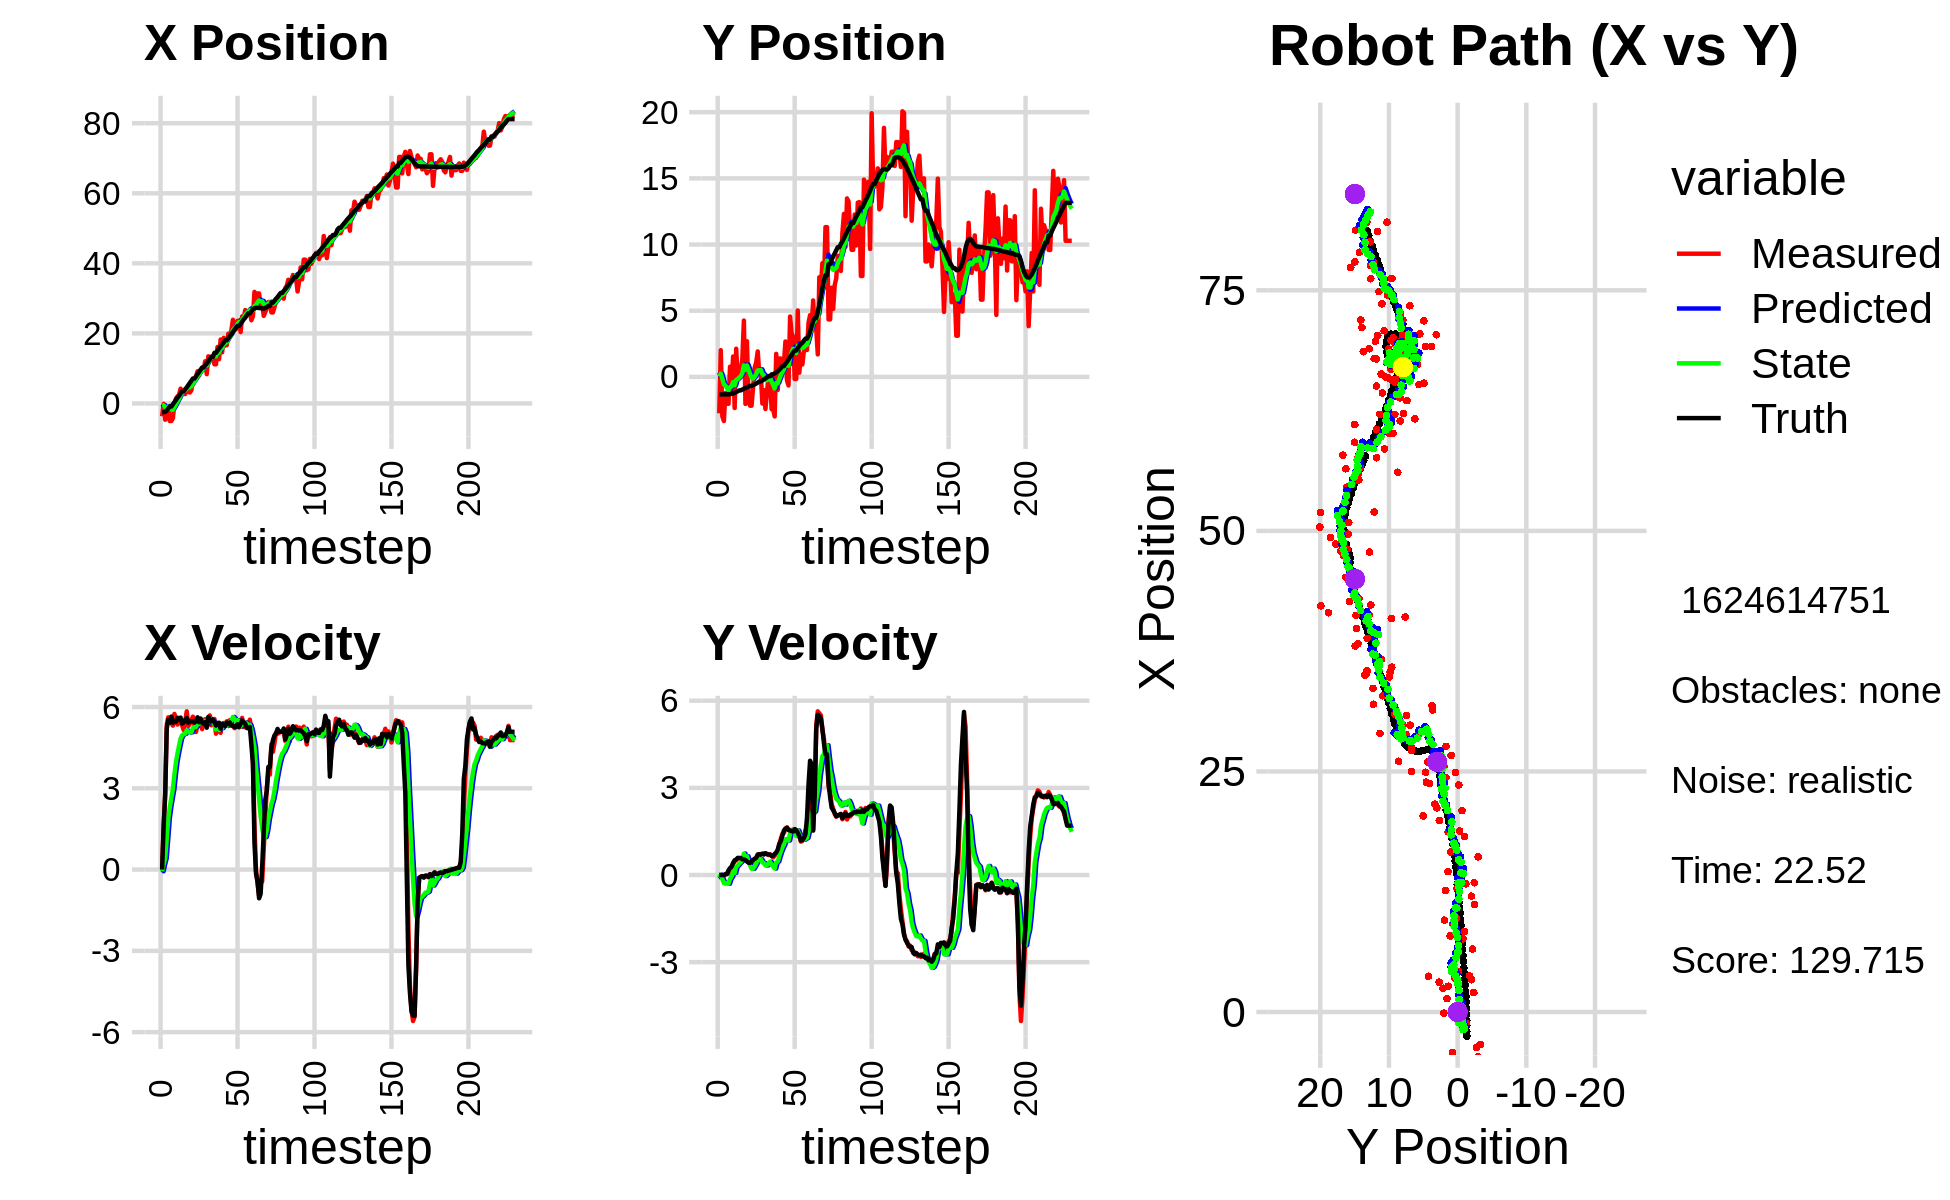

The file beside this chart, header and first rows:
-2.287602424375337673e+00, 3.990199803659476352e+00, 0.000000000000000000e+00, -0.000000000000000000e+00, 0.000000000000000000e+00, 0.000000000000000000e+00, 0.000000000000000000e+00, 0.000000000000000000e+00, -2.071748840041593431e-01, 3.371346058777293653e-01, 0.000000000000000000e+00, 0.000000000000000000e+00, -2.505791902552259476e+00, -1.321016072766983296e+00, 0.000000000000000000e+00, 0.000000000000000000e+00, 0.000000000000000000e+00, 2.022990374825894833e-04
-3.667062044415676514e+00, -2.749206781341483552e+00, 0.000000000000000000e+00, -0.000000000000000000e+00, -2.071748840041593431e-01, 3.371346058777293653e-01, 0.000000000000000000e+00, 0.000000000000000000e+00, -6.407920437425607130e-01, 3.248748944738905076e-02, -6.146138653941864149e-02, -8.557521734475198594e-02, -2.505791902552259476e+00, -1.321016072766983296e+00, 0.000000000000000000e+00, 0.000000000000000000e+00, 0.000000000000000000e+00, 1.027701873681508005e-04
-1.149258612220093317e-01, 2.017798901025908531e+00, 1.609999928435564165e+00, 5.258326232236045080e-04, -6.469381823965025813e-01, 2.392996771291384939e-02, -6.146138653941864149e-02, -8.557521734475198594e-02, -5.097421669480606266e-01, 2.513729028310363045e-01, 1.975444742897788375e-01, 9.787746895137686143e-03, -2.505791902552259476e+00, -1.321016072766983296e+00, 1.600000000000000089e+00, 0.000000000000000000e+00, 1.600000023841857910e+00, -3.266041167080402374e-04
-4.661176681592289484e+00, -2.990547902547275427e+00, 2.744999840268476987e+00, 4.986435687598302514e-04, -4.899877195190827650e-01, 2.523516775205500995e-01, 1.975444742897788375e-01, 9.787746895137686143e-03, -1.096162586293546459e+00, -1.420802291360166447e-01, 4.212897464597061825e-01, -1.438456753033702240e-01, -2.409337282310674233e+00, -1.321031220626264213e+00, 2.799999999999999822e+00, -2.000000000000000042e-03, 2.799999952316284180e+00, -1.816552248783409595e-04
-3.387794256115812086e+00, -3.332727871371508055e+00, 5.347989471040706100e+00, -1.063710786698035017e-02, -1.054033611647575919e+00, -1.564647966663536560e-01, 4.212897464597061825e-01, -1.438456753033702240e-01, -1.247107101505880333e+00, -5.539477324733521613e-01, 1.129954663204084220e+00, -2.817811291028786691e-01, -2.029587983877680024e+00, -1.321592055040747171e+00, 5.200000000000000178e+00, -3.000000000000000062e-03, 5.199999809265136719e+00, 1.988989301025867462e-03
-1.173577755628414820e+00, -1.215121409070277103e+00, 5.619937862913094939e+00, 2.640323237567113526e-02, -1.134111635185471867e+00, -5.821258453836399838e-01, 1.129954663204084220e+00, -2.817811291028786691e-01, -9.328524937795560357e-01, -6.486228597496209725e-01, 1.884529796622135045e+00, -2.674473985943389698e-01, -1.416146516357039697e+00, -1.320386705482571976e+00, 5.530000000000000249e+00, 2.400000000000000050e-02, 5.530000209808349609e+00, -4.698101431131362915e-03
-5.020896673362276630e+00, -2.031397308737012075e+00, 5.561746498884166279e+00, 5.308138196264908931e-02, -7.443995141173425090e-01, -6.753675996090549027e-01, 1.884529796622135045e+00, -2.674473985943389698e-01, -1.359585259320140072e+00, -8.385345865063308368e-01, 2.303289443867636344e+00, -2.895145191660143391e-01, -8.930370803302970506e-01, -1.317964580123487162e+00, 5.424000000000000377e+00, 3.400000000000000244e-02, 5.423999786376953125e+00, -9.543723426759243011e-03
-5.020896673362276630e+00, -2.031397308737012075e+00, 5.412753593467003022e+00, 5.165939170765275479e-02, -1.129256314933376526e+00, -8.674860384229322596e-01, 2.303289443867636344e+00, -2.895145191660143391e-01, -1.702231092989232142e+00, -1.005473715070731577e+00, 2.645977156270548303e+00, -2.990569774743332965e-01, -8.930370803302970506e-01, -1.317964580123487162e+00, 5.647000000000000242e+00, 1.620000000000000051e-01, 5.649000167846679688e+00, -9.543723426759243011e-03
-4.208068132422863705e+00, 7.677042267691772670e-01, 5.313260165310381034e+00, 1.706524347744722558e-01, -1.437633377362177223e+00, -1.035379412818164813e+00, 2.645977156270548303e+00, -2.990569774743332965e-01, -1.825282163942668179e+00, -7.684453785217955080e-01, 2.967703424569074766e+00, -1.356223381895415303e-01, -2.525150777076807795e-01, -1.305580398983600343e+00, 5.418999999999999595e+00, 2.389999999999999902e-01, 5.423999786376953125e+00, -3.210717812180519104e-02
5.896374629491276526e-02, -4.677545110556478036e-01, 5.745911321919798809e+00, 2.645853605764199590e-01, -1.528511821485760702e+00, -7.820076123407496693e-01, 2.967703424569074766e+00, -1.356223381895415303e-01, -1.107766508317609144e+00, -7.189235472163018059e-01, 3.515332291050082159e+00, -5.992532283097840029e-02, 3.741633890075445334e-01, -1.281581488688943615e+00, 5.477999999999999758e+00, 2.859999999999999765e-01, 5.485000133514404297e+00, -4.601508378982543945e-02
1.393057197107171241e+00, 1.540654106999166606e+00, 5.560653071947237791e+00, 3.855023931575009000e-01, -7.562332792126009728e-01, -7.249160794993996237e-01, 3.515332291050082159e+00, -5.992532283097840029e-02, -2.656659014945981778e-01, -3.959680496948503881e-01, 3.965041291233781351e+00, 1.236707804736014715e-01, 1.002951383846466094e+00, -1.247170047846269725e+00, 5.456999999999999851e+00, 4.169999999999999818e-01, 5.473000049591064453e+00, -6.921607255935668945e-02
2.022743314701529904e+00, -2.346924016140669256e+00, 5.354693091841297381e+00, 4.667835603222195706e-01, 1.308382276287800017e-01, -3.836009716474902409e-01, 3.965041291233781351e+00, 1.236707804736014715e-01, 5.437428051141771634e-01, -6.313183937551465341e-01, 4.291053665495748071e+00, 7.272323123642968068e-02, 1.635653257691272788e+00, -1.197939584118740575e+00, 5.604000000000000092e+00, 5.100000000000000089e-01, 5.626999855041503906e+00, -8.695298433303833008e-02
2.471384405819991859e+00, 2.128697483919240963e+00, 5.510889604225599925e+00, 5.266775845760830466e-01, 9.728481716637520371e-01, -6.240460706315035244e-01, 4.291053665495748071e+00, 7.272323123642968068e-02, 1.305382412326005159e+00, -2.284613355493433362e-01, 4.569551557179696744e+00, 2.827117328209083347e-01, 2.169886350960230637e+00, -1.149413497141800411e+00, 5.533999999999999808e+00, 5.290000000000000258e-01, 5.559000015258789062e+00, -9.528095275163650513e-02
4.223777294306035657e+00, -1.135169135330954676e-01, 5.444901758604131281e+00, 5.732964284523954790e-01, 1.762337568043974789e+00, -2.001901622672525027e-01, 4.569551557179696744e+00, 2.827117328209083347e-01, 2.256611691493668914e+00, -1.735440424474797849e-01, 4.835058912243434648e+00, 3.302809412198920436e-01, 2.810414075902471165e+00, -1.085258410306924715e+00, 5.610000000000000320e+00, 5.899999999999999689e-01, 5.640999794006347656e+00, -1.049039810895919800e-01
3.554373145065654160e+00, 4.594318998289416700e-01, 5.323404839937119881e+00, 5.808494765523006809e-01, 2.740117582718012201e+00, -1.405159483254905806e-01, 4.835058912243434648e+00, 3.302809412198920436e-01, 2.912774587752315014e+00, -4.649069958064309949e-02, 4.956706762684608414e+00, 3.985124138933293647e-01, 3.438158750530485808e+00, -1.018174397015765953e+00, 5.392999999999999794e+00, 5.869999999999999662e-01, 5.423999786376953125e+00, -1.086824536323547363e-01
3.554373145065654160e+00, 4.594318998289416700e-01, 5.150431674363283641e+00, 5.619759593763378192e-01, 3.408445264020775856e+00, -6.639458191310163016e-03, 4.956706762684608414e+00, 3.985124138933293647e-01, 3.444276306715464475e+00, 6.480617259544756148e-02, 4.996576537789781725e+00, 4.468919252226520311e-01, 3.438158750530485808e+00, -1.018174397015765953e+00, 5.429000000000000270e+00, 5.859999999999999654e-01, 5.460999965667724609e+00, -1.086824536323547363e-01
2.678744554528649680e+00, 1.378794951240862154e+00, 5.476220862951826973e+00, 5.621666302491284961e-01, 3.943933960494442559e+00, 1.094953651177127674e-01, 4.996576537789781725e+00, 4.468919252226520311e-01, 3.732658639371551068e+00, 2.871508305204562572e-01, 5.018252318938076328e+00, 5.297326071553249971e-01, 4.060877562047753742e+00, -9.511584805080344207e-01, 5.520999999999999908e+00, 5.420000000000000373e-01, 5.546999931335449219e+00, -1.022976040840148926e-01
3.719757258769126107e+00, 4.256511463058106237e+00, 5.842221507433489336e+00, 5.703915449453973441e-01, 4.234483871265358523e+00, 3.401240912359887458e-01, 5.018252318938076328e+00, 5.297326071553249971e-01, 4.177470924710337208e+00, 8.721293115606789659e-01, 5.134053296198084482e+00, 7.386174351142409389e-01, 4.589449643895036957e+00, -8.985712390000109018e-01, 5.596000000000000085e+00, 5.400000000000000355e-01, 5.622000217437744141e+00, -9.732419252395629883e-02
3.359161615719553406e+00, -2.041792230189770851e+00, 5.299901988801425823e+00, 5.059779144517192462e-01, 4.690876254330145656e+00, 9.459910550721030154e-01, 5.134053296198084482e+00, 7.386174351142409389e-01, 4.452888596921337871e+00, 5.297807761000005167e-01, 5.099193018632147023e+00, 5.493717589329121243e-01, 5.229300260527872446e+00, -8.366668981174794073e-01, 5.421999999999999709e+00, 5.140000000000000124e-01, 5.447000026702880859e+00, -9.518082439899444580e-02
3.106727838465075386e+00, 2.694782091303624227e+00, 5.372413625018899630e+00, 4.707676704139905910e-01, 4.962807898784552307e+00, 5.847179519932916847e-01, 5.099193018632147023e+00, 5.493717589329121243e-01, 4.633048291821911135e+00, 8.662028342325658326e-01, 5.057763605731298462e+00, 6.470046298708129751e-01, 5.853480101092631394e+00, -7.789570558893410546e-01, 5.464000000000000412e+00, 4.680000000000000271e-01, 5.484000205993652344e+00, -8.740359544754028320e-02
3.763154030092370483e+00, -1.711708413194798828e+00, 5.512807164573779950e+00, 4.357286847390163254e-01, 5.138824652395040715e+00, 9.309032972196471523e-01, 5.057763605731298462e+00, 6.470046298708129751e-01, 4.906039873472400004e+00, 5.624896897277273933e-01, 5.070021886203188721e+00, 4.788093605718386492e-01, 6.481560469109689748e+00, -7.264581186626545284e-01, 5.474999999999999645e+00, 4.239999999999999880e-01, 5.491000175476074219e+00, -7.887537032365798950e-02
6.534662008360104579e+00, -2.173225210233153959e+00, 5.643348791477659887e+00, 4.466910224277413355e-01, 5.413042062092719320e+00, 6.103706257849113026e-01, 5.070021886203188721e+00, 4.788093605718386492e-01, 5.646300301144360212e+00, 2.320673816867821482e-01, 5.220686258264278123e+00, 3.298781442888619742e-01, 7.110005140537299262e+00, -6.781503427993066380e-01, 5.469999999999999751e+00, 4.159999999999999809e-01, 5.486000061035156250e+00, -7.898885011672973633e-02
6.534662008360104579e+00, -2.173225210233153959e+00, 5.326340474417771809e+00, 4.215986925899286586e-01, 6.168368926970788202e+00, 2.650551961156683567e-01, 5.220686258264278123e+00, 3.298781442888619742e-01, 6.240790549213428129e+00, -6.017189652160570557e-02, 5.256010351803215741e+00, 2.171947892674568337e-01, 7.110005140537299262e+00, -6.781503427993066380e-01, 5.424999999999999822e+00, 4.699999999999999734e-01, 5.446000099182128906e+00, -7.898885011672973633e-02
7.604908019188328261e+00, -7.727668597723267307e-01, 5.077667937635832018e+00, 4.548547248689077116e-01, 6.766391584393749881e+00, -3.845241759486002497e-02, 5.256010351803215741e+00, 2.171947892674568337e-01, 6.912838993454924363e+00, -1.256264083449704638e-01, 5.265384951318000439e+00, 2.144028753683544231e-01, 7.733835935371121906e+00, -6.258493526112505201e-01, 5.475999999999999979e+00, 5.230000000000000204e-01, 5.500999927520751953e+00, -8.934099227190017700e-02
9.184168934802704243e+00, 6.994304789222303143e-01, 5.344029249013381389e+00, 5.274942242281225324e-01, 7.439377488586724319e+00, -1.041861208081350243e-01, 5.265384951318000439e+00, 2.144028753683544231e-01, 7.764805558352088966e+00, 2.061063695749937308e-02, 5.361405602749107047e+00, 3.024478984645853075e-01, 8.365862607820860219e+00, -5.668021301372302423e-01, 5.620000000000000107e+00, 5.590000000000000524e-01, 5.646999835968017578e+00, -9.838850051164627075e-02
7.911296487117908782e+00, 1.098110630018402478e+00, 5.566639339235607054e+00, 5.917187018306296897e-01, 8.300946118626999493e+00, 5.085542680395790938e-02, 5.361405602749107047e+00, 3.024478984645853075e-01, 8.238525150528671404e+00, 2.073980868676716660e-01, 5.377866298845550119e+00, 3.995792868480126936e-01, 9.004973172993345543e+00, -5.021969541546563720e-01, 5.437999999999999723e+00, 5.919999999999999707e-01, 5.471000194549560547e+00, -1.058996319770812988e-01
9.547957621954566321e+00, 1.926403357768120550e+00, 5.412682189005713518e+00, 6.700652798120516618e-01, 8.776311780413227126e+00, 2.473560155524729409e-01, 5.377866298845550119e+00, 3.995792868480126936e-01, 8.920236156692327611e+00, 4.884251601285472533e-01, 5.420338022698277136e+00, 5.266467793347358040e-01, 9.638125181101530714e+00, -4.302636848557582772e-01, 5.575999999999999623e+00, 7.089999999999999636e-01, 5.620999813079833984e+00, -1.231687739491462708e-01
9.723879397099755906e+00, 2.135119570650556298e-01, 5.183481882945702779e+00, 6.808092862851580218e-01, 9.462269958962155059e+00, 5.410898380620208226e-01, 5.420338022698277136e+00, 5.266467793347358040e-01, 9.499619844136748981e+00, 5.046703800968147524e-01, 5.392432893289049289e+00, 5.325398868954830389e-01, 1.026623988145972177e+01, -3.488784891061348370e-01, 5.413000000000000256e+00, 7.159999999999999698e-01, 5.460000038146972656e+00, -1.305945515632629395e-01
9.723879397099755906e+00, 2.135119570650556298e-01, 5.479935579782290844e+00, 7.197461311160341380e-01, 1.003886313346565373e+01, 5.579243687863630896e-01, 5.392432893289049289e+00, 5.325398868954830389e-01, 9.984794970606047926e+00, 5.209216074382870820e-01, 5.392400627315652173e+00, 5.424607707598856354e-01, 1.026623988145972177e+01, -3.488784891061348370e-01, 5.379999999999999893e+00, 7.009999999999999565e-01, 5.426000118255615234e+00, -1.305945515632629395e-01
1.204083299649547989e+01, -2.012819455728357187e+00, 5.554575175121473585e+00, 7.350547340618071024e-01, 1.052403503333761314e+01, 5.751676845142756900e-01, 5.392400627315652173e+00, 5.424607707598856354e-01, 1.081125655016971265e+01, 2.348557862222779846e-01, 5.491833425193978435e+00, 4.369824559013871235e-01, 1.088453364347111574e+01, -2.681704024075645121e-01, 5.442000000000000171e+00, 7.299999999999999822e-01, 5.489999771118164062e+00, -1.315687447786331177e-01
8.362610816725135621e+00, -9.999930721567319436e-01, 5.493445385943248382e+00, 7.395331260081886571e-01, 1.136043989268910970e+01, 2.785540318124166692e-01, 5.491833425193978435e+00, 4.369824559013871235e-01, 1.080759593961450094e+01, 1.210658381901175695e-01, 5.350117334944505032e+00, 4.156261431103013826e-01, 1.140543246284171985e+01, -1.988108625810076358e-01, 5.235999999999999766e+00, 7.039999999999999591e-01, 5.282999992370605469e+00, -1.338164955377578735e-01
1.343514323261033994e+01, -2.423465416669001726e+00, 5.542958439751221711e+00, 7.389694313825505567e-01, 1.134260767310895091e+01, 1.626284525011477133e-01, 5.350117334944505032e+00, 4.156261431103013826e-01, 1.173742937251472185e+01, -1.707218394811880202e-01, 5.482036861048718457e+00, 3.296331350640966384e-01, 1.201367449784331320e+01, -1.171602467294849126e-01, 5.633000000000000007e+00, 7.520000000000000018e-01, 5.691999912261962891e+00, -1.325352787971496582e-01
1.331810569749331385e+01, -1.192263053902741898e+00, 5.690537487690514595e+00, 7.286645111979952461e-01, 1.228563305861959343e+01, -1.377585259747783619e-01, 5.482036861048718457e+00, 3.296331350640966384e-01, 1.248565799108010843e+01, -2.599828098330532189e-01, 5.566411297389845636e+00, 3.341862771146810740e-01, 1.266056704562380375e+01, -3.237669358084545312e-02, 5.527000000000000135e+00, 7.149999999999999689e-01, 5.572999954223632812e+00, -1.273554116487503052e-01
1.283590066421934317e+01, 6.403178693536033805e-02, 5.327809820696148613e+00, 6.876255162839997048e-01, 1.304229912081909326e+01, -2.265641821215851059e-01, 5.566411297389845636e+00, 3.341862771146810740e-01, 1.299324952790200172e+01, -1.691166851808538207e-01, 5.516042329223166618e+00, 4.016438645475214342e-01, 1.329275202743730588e+01, 4.952151976315604526e-02, 5.475999999999999979e+00, 7.119999999999999662e-01, 5.521999835968017578e+00, -1.283539086580276489e-01
1.283590066421934317e+01, 6.403178693536033805e-02, 5.515254751052003357e+00, 7.118178056765518402e-01, 1.354485376082431891e+01, -1.289522987261016718e-01, 5.516042329223166618e+00, 4.016438645475214342e-01, 1.341405854694508903e+01, -8.693183102122814532e-02, 5.482329211681010506e+00, 4.576307053618917098e-01, 1.329275202743730588e+01, 4.952151976315604526e-02, 5.533999999999999808e+00, 6.999999999999999556e-01, 5.578000068664550781e+00, -1.283539086580276489e-01
1.118061661737071333e+01, -2.434526251266568853e+00, 5.558567111935311722e+00, 6.716639083717733660e-01, 1.396229146811318955e+01, -4.116876048503897295e-02, 5.482329211681010506e+00, 4.576307053618917098e-01, 1.345274953219316849e+01, -3.540451940403935294e-01, 5.363547170394312502e+00, 3.654115565072515448e-01, 1.445110011120574001e+01, 1.923784754089035431e-01, 5.437999999999999723e+00, 6.560000000000000275e-01, 5.478000164031982422e+00, -1.202510073781013489e-01
1.118061661737071333e+01, -2.434526251266568853e+00, 5.016510016609783129e+00, 6.061649803431371497e-01, 1.398910424923260010e+01, -3.175040383896683971e-01, 5.363547170394312502e+00, 3.654115565072515448e-01, 1.345513586930964856e+01, -5.916183028180532766e-01, 5.171483793867222012e+00, 2.914662364717504062e-01, 1.445110011120574001e+01, 1.923784754089035431e-01, 5.317000000000000171e+00, 6.620000000000000329e-01, 5.357999801635742188e+00, -1.202510073781013489e-01
1.613235402079412850e+01, -2.984752939260631788e+00, 5.168251250292558829e+00, 6.661078411476838435e-01, 1.397228424869637031e+01, -5.624716791708782582e-01, 5.171483793867222012e+00, 2.914662364717504062e-01, 1.437053769460528940e+01, -8.710251393552430610e-01, 5.273244221472014992e+00, 2.215637450595852043e-01, 1.506354594241019029e+01, 2.682933348039159283e-01, 5.411999999999999922e+00, 7.289999999999999813e-01, 5.460999965667724609e+00, -1.281779557466506958e-01
1.264258575471052914e+01, 1.742310239893727797e+00, 5.177280588028184027e+00, 7.407198609023586400e-01, 1.489786211675249028e+01, -8.488687648492845295e-01, 5.273244221472014992e+00, 2.215637450595852043e-01, 1.447748333914892527e+01, -4.716231047031071433e-01, 5.150098245227989757e+00, 4.327440617445995619e-01, 1.568534541152749107e+01, 3.515245455303630528e-01, 5.421000000000000263e+00, 7.740000000000000213e-01, 5.475999832153320312e+00, -1.421068459749221802e-01
1.824437379885469213e+01, -9.829701651490218017e-01, 5.047582117722438255e+00, 8.460727375507379744e-01, 1.499249316367172469e+01, -4.283486985286472093e-01, 5.150098245227989757e+00, 4.327440617445995619e-01, 1.558755017923651209e+01, -4.821989362207473873e-01, 5.286680605784193077e+00, 4.653068644906676044e-01, 1.629900813077453137e+01, 4.450557958980144169e-01, 5.200000000000000178e+00, 8.719999999999999973e-01, 5.272999763488769531e+00, -1.660755276679992676e-01
1.458356022870028568e+01, 1.396713925425830061e+00, 5.348173564247734824e+00, 1.032883738657387918e+00, 1.611621823981493051e+01, -4.356682497716806157e-01, 5.286680605784193077e+00, 4.653068644906676044e-01, 1.583636573343230758e+01, -1.586146354413247583e-01, 5.224548937081715749e+00, 6.443676959574824448e-01, 1.680350184414802683e+01, 5.345596800272257587e-01, 5.383000000000000007e+00, 1.074000000000000066e+00, 5.488999843597412109e+00, -1.907795220613479614e-01
1.872073912651567795e+01, 1.383794619564625572e+00, 5.411267366888952601e+00, 1.251039720523542842e+00, 1.635882062714047791e+01, -9.417786584557651108e-02, 5.224548937081715749e+00, 6.443676959574824448e-01, 1.680304539124412244e+01, 1.369243919768686202e-01, 5.368185975935182874e+00, 8.108700690414988310e-01, 1.741988253593421376e+01, 6.634865537684629944e-01, 5.350999999999999979e+00, 1.171000000000000041e+00, 5.477000236511230469e+00, -2.271998524665832520e-01
1.663683307165969794e+01, 1.023639051305615055e+00, 5.338912678611658080e+00, 1.414050139725141264e+00, 1.733986398883764224e+01, 2.180113988810185033e-01, 5.368185975935182874e+00, 8.108700690414988310e-01, 1.720885001216856836e+01, 3.579573893371629789e-01, 5.329907111687845145e+00, 9.420329307945028985e-01, 1.802973628090141034e+01, 8.138982784231796330e-01, 5.296000000000000263e+00, 1.352999999999999980e+00, 5.466000080108642578e+00, -2.589124143123626709e-01
1.663683307165969794e+01, 1.023639051305615055e+00, 5.473280072063948509e+00, 1.449638328355175698e+00, 1.774184072333735429e+01, 4.521606824166132799e-01, 5.329907111687845145e+00, 9.420329307945028985e-01, 1.754463234473490729e+01, 5.555216531255731116e-01, 5.301961002760271491e+00, 1.046897252740871531e+00, 1.802973628090141034e+01, 8.138982784231796330e-01, 5.426000000000000156e+00, 1.530999999999999917e+00, 5.637000083923339844e+00, -2.589124143123626709e-01
1.990339422243789613e+01, 2.675538017172157446e+00, 5.473576435653932926e+00, 1.586997370878887148e+00, 1.807482844501093311e+01, 6.602113783996602647e-01, 5.301961002760271491e+00, 1.046897252740871531e+00, 1.841998678044147653e+01, 9.606106724405218955e-01, 5.417766659915810301e+00, 1.231358855171075684e+00, 1.865132403365229763e+01, 9.853624839310797245e-01, 5.371999999999999886e+00, 1.600000000000000089e+00, 5.605000019073486328e+00, -2.822001576423645020e-01
1.881870600629211410e+01, -2.772074203743768450e-01, 5.517013634099065200e+00, 1.644873615140577172e+00, 1.896176344643305711e+01, 1.083746557957629530e+00, 5.417766659915810301e+00, 1.231358855171075684e+00, 1.893994581372166763e+01, 9.207983676154627428e-01, 5.427875621294370845e+00, 1.222188098317125604e+00, 1.916641116147142654e+01, 1.137189341631332562e+00, 5.431000000000000050e+00, 1.616999999999999993e+00, 5.665999889373779297e+00, -2.897546887397766113e-01
2.093137741064226631e+01, -6.446453795668235509e-01, 5.397992815615912043e+00, 1.574739404715035818e+00, 1.948273337585110454e+01, 1.043017177447175259e+00, 5.427875621294370845e+00, 1.222188098317125604e+00, 1.974854523294224506e+01, 8.327344895115400547e-01, 5.491405823531893660e+00, 1.187057094624278442e+00, 1.978866076485210357e+01, 1.321769667766995671e+00, 5.312999999999999723e+00, 1.544999999999999929e+00, 5.532999992370605469e+00, -2.838495671749114990e-01
2.388952469820700131e+01, 4.561963512487979600e+00, 5.331227999061333378e+00, 1.546483215200975314e+00, 2.029768581529543425e+01, 9.514401989739679211e-01, 5.491405823531893660e+00, 1.187057094624278442e+00, 2.095279070310822078e+01, 1.458424984760827492e+00, 5.634280170323107129e+00, 1.427346345820801110e+00, 2.039879012082305465e+01, 1.499232961276592668e+00, 5.309000000000000163e+00, 1.534999999999999920e+00, 5.526000022888183594e+00, -2.823313176631927490e-01
2.160721093401787130e+01, 3.310002996199930880e+00, 5.220196704938423693e+00, 1.491169435319297687e+00, 2.151621872014053238e+01, 1.601159619342907625e+00, 5.634280170323107129e+00, 1.427346345820801110e+00, 2.151394321248399066e+01, 1.835661963492023041e+00, 5.568142352103890858e+00, 1.525313416037151093e+00, 2.100589728401790524e+01, 1.674437476819275572e+00, 5.264000000000000234e+00, 1.508999999999999897e+00, 5.475999832153320312e+00, -2.782438099384307861e-01
2.122518897050609965e+01, 3.031762673244930095e+00, 5.324638924623489977e+00, 1.522388092908260049e+00, 2.207075744769437975e+01, 1.988193305095738106e+00, 5.568142352103890858e+00, 1.525313416037151093e+00, 2.190359403487847345e+01, 2.129252073726916716e+00, 5.486665524772387670e+00, 1.578927654653982771e+00, 2.161045050635699383e+01, 1.845667078141978612e+00, 5.261000000000000121e+00, 1.495000000000000107e+00, 5.468999862670898438e+00, -2.784841656684875488e-01
2.358951449374793086e+01, -1.565096839477358448e-01, 5.326510609206562386e+00, 1.569743110654651108e+00, 2.245226058735571328e+01, 2.287144839192314816e+00, 5.486665524772387670e+00, 1.578927654653982771e+00, 2.265464406509933326e+01, 1.956014907614896936e+00, 5.513283860373256573e+00, 1.451005313210256498e+00, 2.212228846577737684e+01, 1.994454814079884120e+00, 5.363000000000000433e+00, 1.576999999999999957e+00, 5.590000152587890625e+00, -2.865908741950988770e-01
2.358951449374793086e+01, -1.565096839477358448e-01, 5.245936598297747722e+00, 1.545997640533309347e+00, 2.320597245113665963e+01, 2.101115438935922786e+00, 5.513283860373256573e+00, 1.451005313210256498e+00, 2.326440818205130867e+01, 1.800500428544957510e+00, 5.485966569431394824e+00, 1.348164826788427417e+00, 2.212228846577737684e+01, 1.994454814079884120e+00, 5.267999999999999794e+00, 1.542999999999999927e+00, 5.488999843597412109e+00, -2.865908741950988770e-01
2.037959337264417314e+01, 5.019651604628449171e+00, 5.277033220578358552e+00, 1.521507647115037942e+00, 2.381300483899444842e+01, 1.935316911223800229e+00, 5.485966569431394824e+00, 1.348164826788427417e+00, 2.317013199593068151e+01, 2.361558174969961676e+00, 5.287799522706171373e+00, 1.533609969172273324e+00, 2.272927355807562222e+01, 2.172168209020769680e+00, 5.384999999999999787e+00, 1.455999999999999961e+00, 5.578999996185302734e+00, -2.807129025459289551e-01
2.487668788452274882e+01, 3.195709723175069183e-01, 5.597808054603730987e+00, 1.365719572586614250e+00, 2.369891194820129954e+01, 2.514919171887188831e+00, 5.287799522706171373e+00, 1.533609969172273324e+00, 2.393040842142913505e+01, 2.209249210928803553e+00, 5.396325599472151069e+00, 1.395015223898085299e+00, 2.334945368799336407e+01, 2.341021014688010826e+00, 5.498000000000000220e+00, 1.342999999999999972e+00, 5.659999847412109375e+00, -2.392991334199905396e-01
2.436993330702443572e+01, 1.701408220858618092e+00, 5.258937326651271782e+00, 1.149028322318540685e+00, 2.447004098137634998e+01, 2.348750733318611950e+00, 5.396325599472151069e+00, 1.395015223898085299e+00, 2.444525391627194111e+01, 2.248541346385199979e+00, 5.368210330674312303e+00, 1.325014001652483620e+00, 2.398186278387553827e+01, 2.486996604770066011e+00, 5.439000000000000057e+00, 1.187000000000000055e+00, 5.566999912261962891e+00, -2.151101231575012207e-01
2.666045713441173959e+01, 9.419816275873850175e-01, 5.284659987218539356e+00, 1.176335492638570956e+00, 2.498207494933937056e+01, 2.381042746550448452e+00, 5.368210330674312303e+00, 1.325014001652483620e+00, 2.528778956725982852e+01, 2.178693744810010546e+00, 5.433491534313646731e+00, 1.228437177922634405e+00, 2.450085902223224821e+01, 2.600707484920200319e+00, 5.387999999999999901e+00, 1.201999999999999957e+00, 5.520999908447265625e+00, -2.190235406160354614e-01
2.552050039199184894e+01, 2.000471665165841184e+00, 5.249106069116748152e+00, 1.246158203984874868e+00, 2.583113872069119310e+01, 2.301537462602273987e+00, 5.433491534313646731e+00, 1.228437177922634405e+00, 2.576535845193915009e+01, 2.261708078844035796e+00, 5.387409024840188465e+00, 1.215472170357475123e+00, 2.511143183708394133e+01, 2.738263322595952509e+00, 5.227999999999999758e+00, 1.274999999999999911e+00, 5.381000041961669922e+00, -2.330888211727142334e-01
2.594276844002972027e+01, 2.037237002593599744e+00, 5.285317786374719162e+00, 1.543195502557258791e+00, 2.630409935442316893e+01, 2.383255295879783464e+00, 5.387409024840188465e+00, 1.215472170357475123e+00, 2.623275693686057153e+01, 2.353241598473432727e+00, 5.352926127224124642e+00, 1.246145467457768330e+00, 2.571069502837115905e+01, 2.892375661767657480e+00, 5.211000000000000298e+00, 1.407000000000000028e+00, 5.397999763488769531e+00, -2.840808331966400146e-01
2.594276844002972027e+01, 2.037237002593599744e+00, 5.534896664591574478e+00, 1.616066996375555176e+00, 2.676804954958298310e+01, 2.477856145219209605e+00, 5.352926127224124642e+00, 1.246145467457768330e+00, 2.662421024087856836e+01, 2.437205815949400556e+00, 5.344795661445404633e+00, 1.278176302722479729e+00, 2.571069502837115905e+01, 2.892375661767657480e+00, 5.264000000000000234e+00, 1.967999999999999972e+00, 5.619999885559082031e+00, -2.840808331966400146e-01
2.375182700202360309e+01, 4.095596327169813478e+00, 5.141279696774967434e+00, 2.279609592622404701e+00, 2.715868980702310864e+01, 2.565023446221648573e+00, 5.344795661445404633e+00, 1.278176302722479729e+00, 2.652096291968786446e+01, 2.823488424488464155e+00, 5.148807729934305577e+00, 1.505937261050456000e+00, 2.631783080079921078e+01, 3.098815156317463071e+00, 4.602000000000000313e+00, 3.132000000000000117e+00, 5.566999912261962891e+00, -4.173463284969329834e-01
2.491458094160205405e+01, 4.664702488630092070e+00, 3.977687573644202335e+00, 3.463102559400068170e+00, 2.703584369268129350e+01, 2.974082150593509777e+00, 5.148807729934305577e+00, 1.505937261050456000e+00, 2.659069856351640837e+01, 3.303218044805312559e+00, 4.849093915129101262e+00, 1.883701155909812686e+00, 2.686832499531811180e+01, 3.419442846455829965e+00, 3.895000000000000018e+00, 3.934000000000000163e+00, 5.535999774932861328e+00, -7.163507938385009766e-01
... 170 more rows
